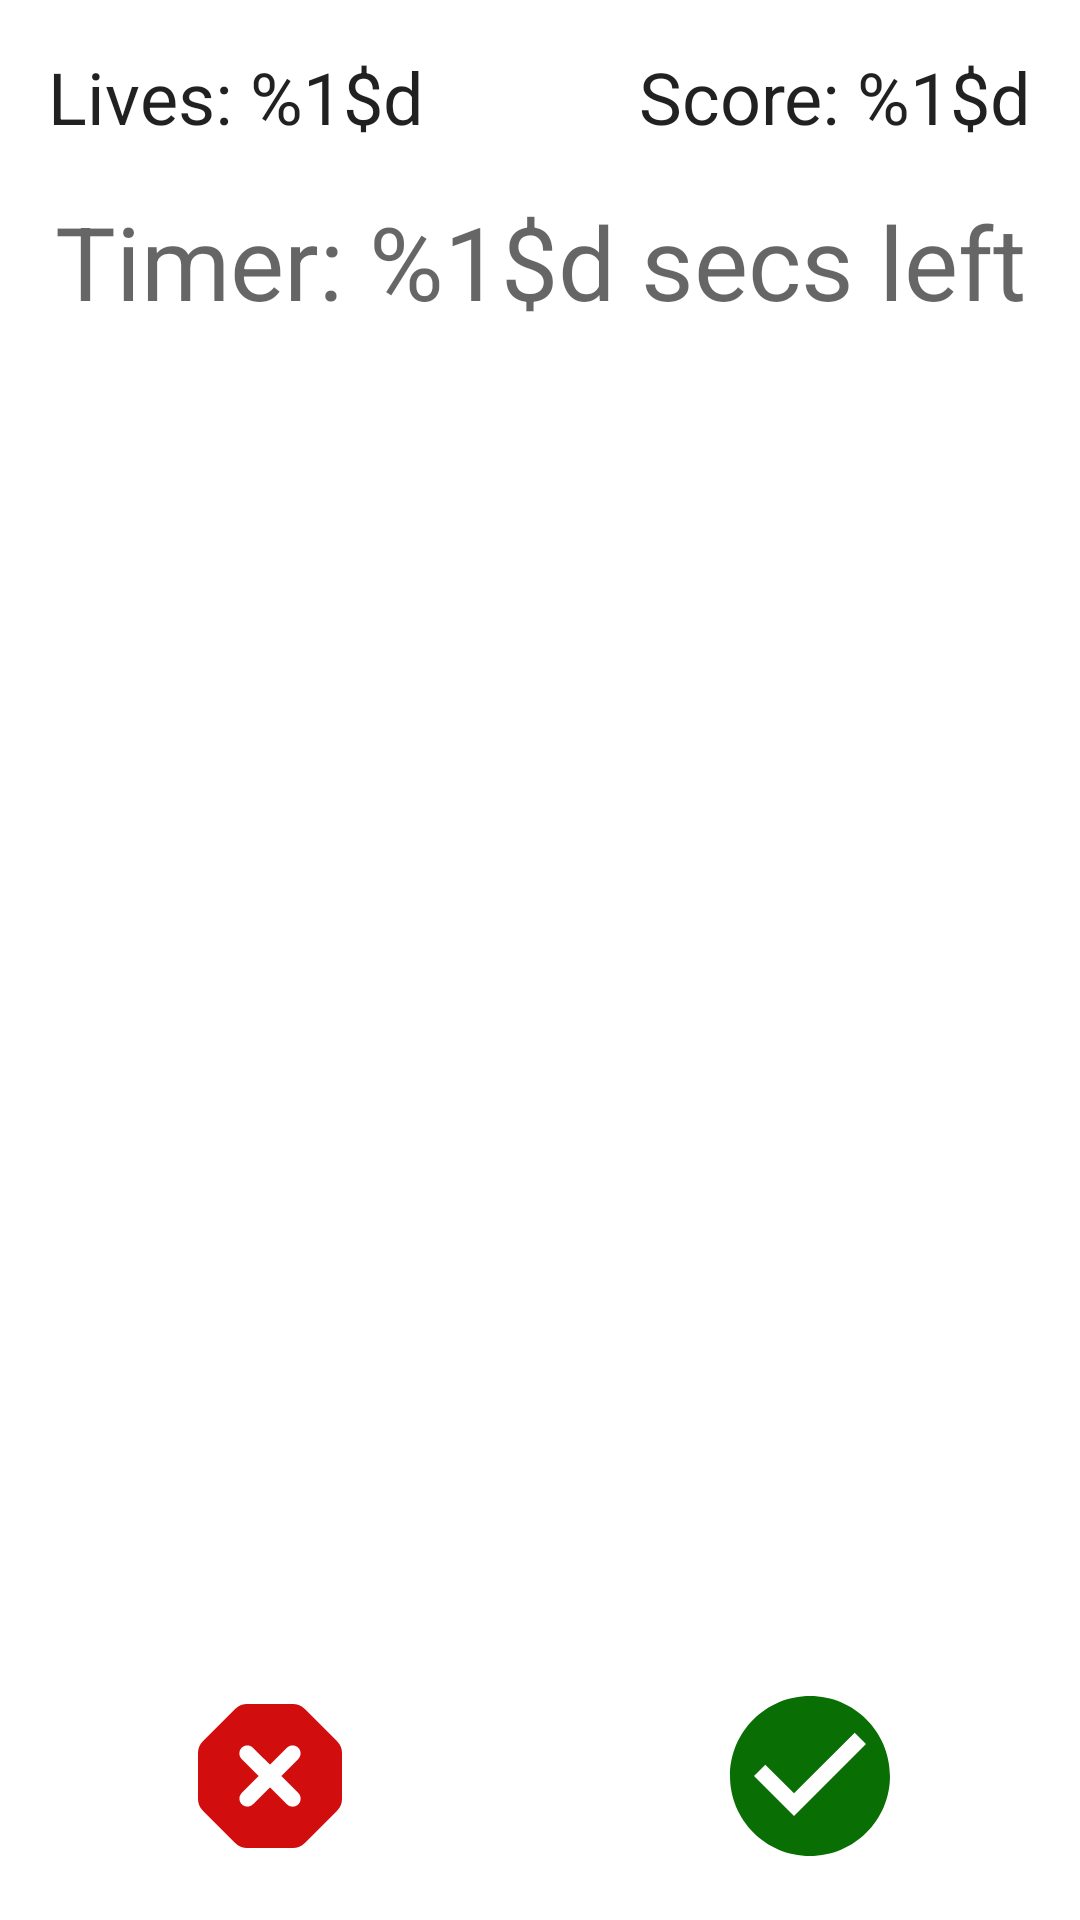

This screen was rendered from an Android layout file. Write that file and the resources it references.
<!-- AndroidManifest.xml: application theme Theme.FallingWords -->
<!-- res/layout/fragment_falling_words.xml -->
<?xml version="1.0" encoding="utf-8"?>
<androidx.constraintlayout.widget.ConstraintLayout xmlns:android="http://schemas.android.com/apk/res/android"
    xmlns:app="http://schemas.android.com/apk/res-auto"
    xmlns:tools="http://schemas.android.com/tools"
    android:layout_width="match_parent"
    android:layout_height="match_parent"
    tools:context=".view.fallingwords.FallingWordsFragment">

    <TextView
        android:id="@+id/text_falling_word"
        style="@style/TextAppearance.AppCompat.Headline"
        android:layout_width="0dp"
        android:layout_height="wrap_content"
        android:layout_margin="@dimen/big_margin"
        android:gravity="center"
        app:layout_constraintEnd_toEndOf="parent"
        app:layout_constraintStart_toStartOf="parent"
        app:layout_constraintTop_toBottomOf="@+id/text_timer"
        tools:text="Other language word" />

    <TextView
        android:id="@+id/text_english_word"
        style="@style/TextAppearance.AppCompat.Headline"
        android:layout_width="wrap_content"
        android:layout_height="wrap_content"
        android:layout_margin="@dimen/standard_margin"
        android:gravity="center"
        app:layout_constraintBottom_toTopOf="@+id/button_wrong"
        app:layout_constraintEnd_toEndOf="parent"
        app:layout_constraintStart_toStartOf="parent"
        tools:text="English word" />

    <ImageButton
        android:id="@+id/button_wrong"
        android:layout_width="0dp"
        android:layout_height="wrap_content"
        android:layout_margin="@dimen/standard_margin"
        android:background="?attr/selectableItemBackground"
        android:clickable="true"
        android:contentDescription="@string/wrong_button"
        android:focusable="true"
        android:src="@drawable/ic_wrong"
        app:layout_constraintBottom_toBottomOf="parent"
        app:layout_constraintEnd_toStartOf="@+id/button_correct"
        app:layout_constraintHorizontal_bias="0.5"
        app:layout_constraintStart_toStartOf="parent"
        tools:ignore="RedundantDescriptionCheck" />

    <ImageButton
        android:id="@+id/button_correct"
        android:layout_width="0dp"
        android:layout_height="wrap_content"
        android:layout_margin="@dimen/standard_margin"
        android:background="?attr/selectableItemBackground"
        android:clickable="true"
        android:contentDescription="@string/correct_button"
        android:focusable="true"
        android:src="@drawable/ic_correct"
        app:layout_constraintBottom_toBottomOf="parent"
        app:layout_constraintEnd_toEndOf="parent"
        app:layout_constraintHorizontal_bias="0.5"
        app:layout_constraintStart_toEndOf="@+id/button_wrong"
        tools:ignore="RedundantDescriptionCheck" />

    <TextView
        android:id="@+id/text_current_lives"
        style="@style/TextAppearance.AppCompat.Headline"
        android:layout_width="wrap_content"
        android:layout_height="wrap_content"
        android:layout_margin="@dimen/standard_margin"
        android:text="@string/lives_number"
        app:layout_constraintStart_toStartOf="parent"
        app:layout_constraintTop_toTopOf="parent"
        tools:text="@string/lives_number" />

    <TextView
        android:id="@+id/text_current_score"
        style="@style/TextAppearance.AppCompat.Headline"
        android:layout_width="wrap_content"
        android:layout_height="wrap_content"
        android:layout_margin="@dimen/standard_margin"
        android:text="@string/score_number"
        app:layout_constraintEnd_toEndOf="parent"
        app:layout_constraintTop_toTopOf="parent"
        tools:text="@string/score_number" />

    <ProgressBar
        android:id="@+id/progress_bar"
        android:layout_width="wrap_content"
        android:layout_height="wrap_content"
        app:layout_constraintBottom_toBottomOf="parent"
        app:layout_constraintEnd_toEndOf="parent"
        app:layout_constraintStart_toStartOf="parent"
        app:layout_constraintTop_toTopOf="parent" />

    <TextView
        android:id="@+id/text_timer"
        style="@style/TextAppearance.AppCompat.Display1"
        android:layout_width="0dp"
        android:layout_height="wrap_content"
        android:layout_marginTop="@dimen/standard_margin"
        android:gravity="center"
        android:text="@string/timer_secs"
        app:layout_constraintEnd_toEndOf="parent"
        app:layout_constraintStart_toStartOf="parent"
        app:layout_constraintTop_toBottomOf="@+id/text_current_lives" />

</androidx.constraintlayout.widget.ConstraintLayout>
<!-- resources referenced by this layout -->
<resources>
  <dimen name="big_margin">32dp</dimen>
  <dimen name="standard_margin">16dp</dimen>
  <!-- drawable ic_correct (drawable) -->
  <vector xmlns:android="http://schemas.android.com/apk/res/android"
      android:width="@dimen/large_icon_size"
      android:height="@dimen/large_icon_size"
      android:tint="@color/color_correct"
      android:viewportWidth="24"
      android:viewportHeight="24">
      <path
          android:fillColor="@android:color/white"
          android:pathData="M12,2C6.48,2 2,6.48 2,12s4.48,10 10,10 10,-4.48 10,-10S17.52,2 12,2zM10,17l-5,-5 1.41,-1.41L10,14.17l7.59,-7.59L19,8l-9,9z" />
  </vector>
  <!-- drawable ic_wrong (drawable) -->
  <vector xmlns:android="http://schemas.android.com/apk/res/android"
      android:width="@dimen/large_icon_size"
      android:height="@dimen/large_icon_size"
      android:tint="@color/color_wrong"
      android:viewportWidth="24"
      android:viewportHeight="24">
      <path
          android:fillColor="@android:color/white"
          android:pathData="M14.9,3H9.1C8.57,3 8.06,3.21 7.68,3.59l-4.1,4.1C3.21,8.06 3,8.57 3,9.1v5.8c0,0.53 0.21,1.04 0.59,1.41l4.1,4.1C8.06,20.79 8.57,21 9.1,21h5.8c0.53,0 1.04,-0.21 1.41,-0.59l4.1,-4.1C20.79,15.94 21,15.43 21,14.9V9.1c0,-0.53 -0.21,-1.04 -0.59,-1.41l-4.1,-4.1C15.94,3.21 15.43,3 14.9,3zM15.54,15.54L15.54,15.54c-0.39,0.39 -1.02,0.39 -1.41,0L12,13.41l-2.12,2.12c-0.39,0.39 -1.02,0.39 -1.41,0l0,0c-0.39,-0.39 -0.39,-1.02 0,-1.41L10.59,12L8.46,9.88c-0.39,-0.39 -0.39,-1.02 0,-1.41l0,0c0.39,-0.39 1.02,-0.39 1.41,0L12,10.59l2.12,-2.12c0.39,-0.39 1.02,-0.39 1.41,0l0,0c0.39,0.39 0.39,1.02 0,1.41L13.41,12l2.12,2.12C15.93,14.51 15.93,15.15 15.54,15.54z" />
  </vector>
  <string name="correct_button">Correct Button</string>
  <string name="lives_number">Lives: %1$d</string>
  <string name="score_number">Score: %1$d</string>
  <string name="timer_secs">Timer: %1$d secs left</string>
  <string name="wrong_button">Wrong Button</string>
  <style name="Theme.FallingWords" parent="Theme.MaterialComponents.DayNight.DarkActionBar">
          
          <item name="colorPrimary">@color/purple_500</item>
          <item name="colorPrimaryVariant">@color/purple_700</item>
          <item name="colorOnPrimary">@color/white</item>
          
          <item name="colorSecondary">@color/teal_200</item>
          <item name="colorSecondaryVariant">@color/teal_700</item>
          <item name="colorOnSecondary">@color/black</item>
          
          <item name="android:statusBarColor">?attr/colorPrimaryVariant</item>
          
      </style>
  <dimen name="large_icon_size">64dp</dimen>
  <color name="color_correct">#096F05</color>
  <color name="color_wrong">#D20D0D</color>
  <color name="purple_500">#FF6200EE</color>
  <color name="purple_700">#FF3700B3</color>
  <color name="white">#FFFFFFFF</color>
  <color name="teal_200">#FF03DAC5</color>
  <color name="teal_700">#FF018786</color>
  <color name="black">#FF000000</color>
</resources>
